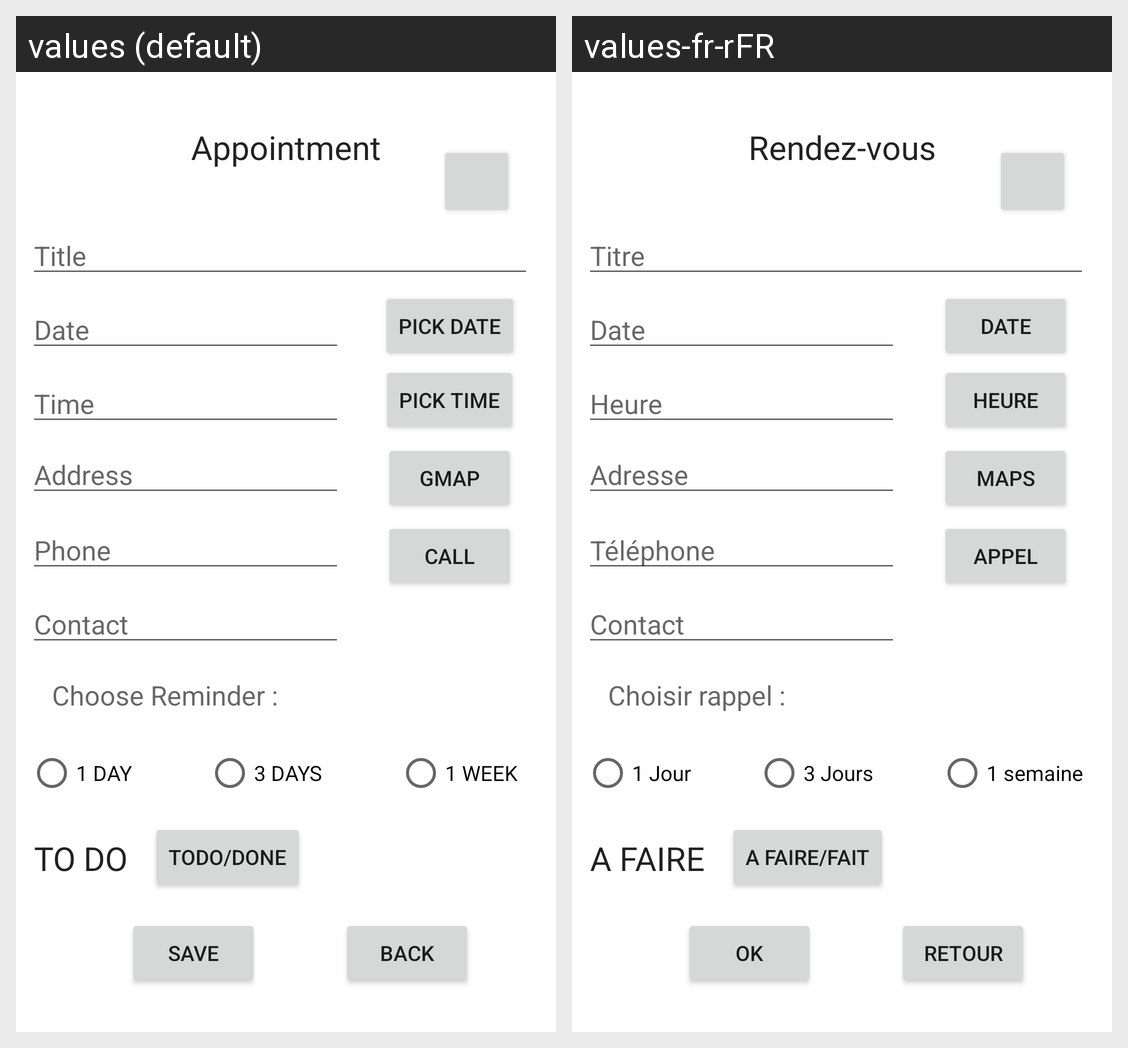

This grid shows one Android layout under two languages. Give, for every string resource on the screen, its name, the default text and each shown locale's text.
Android screen res/layout/activity_moment_details.xml rendered under 2 locales, left to right: values (default), values-fr-rFR. Device: Nexus 5 (rendered at 1080×1920; each locale shown at half size, 540×960, under a caption strip naming it); theme Theme.RDV_App_Meunier_Nicolas.
Strings drawn on this screen, with the default value and each locale's value (text and hints the layout hard-codes, and strings that could not be matched under every locale, appear in the picture but are not listed):

StringTitle
  values: Title
  values-fr-rFR: Titre

StringDate
  values: Date
  values-fr-rFR: Date

pick_date
  values: Pick Date
  values-fr-rFR: Date

StringTime
  values: Time
  values-fr-rFR: Heure

pick_time
  values: Pick Time
  values-fr-rFR: Heure

gmap
  values: GMAP
  values-fr-rFR: MAPS

StringAddress
  values: Address
  values-fr-rFR: Adresse

StringPhone
  values: Phone
  values-fr-rFR: Téléphone

call
  values: Call
  values-fr-rFR: Appel

add_rdv
  values: Appointment
  values-fr-rFR: Rendez-vous

StringContact
  values: Contact
  values-fr-rFR: Contact

choose_reminder
  values: Choose Reminder :
  values-fr-rFR: Choisir rappel :

_1_day
  values: 1 DAY
  values-fr-rFR: 1 Jour

_3_days
  values: 3 DAYS
  values-fr-rFR: 3 Jours

_1_week
  values: 1 WEEK
  values-fr-rFR: 1 semaine

add
  values: Save
  values-fr-rFR: Ok

retour
  values: Back
  values-fr-rFR: Retour

DoneString
  values: ToDo/Done
  values-fr-rFR: A faire/Fait

ToDoString
  values: TO DO
  values-fr-rFR: A FAIRE
